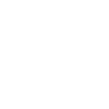
t = 0.00 s
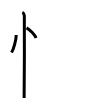
t = 3.00 s
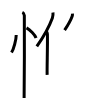
t = 6.00 s
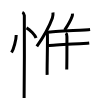
t = 9.00 s
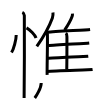
t = 12.00 s
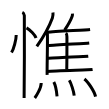
t = 15.00 s

The animated SVG that drew these frames (rendered in a browser with its animation timeline set to each time). Animation: 15 SMIL elements (animate=15); one cycle of 15.00 s.

<svg width="109px" height="109px" viewBox="0 0 px 109px" xmlns="http://www.w3.org/2000/svg" xmlns:xlink="http://www.w3.org/1999/xlink" xml:space="preserve" version="1.1"  baseProfile="full">
<path d="M16.22,35c0.03,4.31-2.47,14.14-4.69,17.5" style="fill:none;stroke:black;stroke-width:3;opacity:0">
  <animate attributeType="CSS" attributeName="opacity" from="0" to="1" begin="0s" dur="1s" repeatCount="Indefinite" fill="freeze" />
</path>
<path d="M26.52,27.83c3.37,1.79,8.7,7.35,9.54,10.13" style="fill:none;stroke:black;stroke-width:3;opacity:0">
  <animate attributeType="CSS" attributeName="opacity" from="0" to="1" begin="1s" dur="1s" repeatCount="Indefinite" fill="freeze" />
</path>
<path d="M22.37,12.25c1.09,0.5,1.74,2.25,1.96,3.25c0.22,1,0,76.25-0.22,82.5" style="fill:none;stroke:black;stroke-width:3;opacity:0">
  <animate attributeType="CSS" attributeName="opacity" from="0" to="1" begin="2s" dur="1s" repeatCount="Indefinite" fill="freeze" />
</path>
<path d="M52.96,12.5c0.17,1.71-0.05,3.94-0.58,5.4c-3.41,9.31-7.74,17.19-15.56,28.53" style="fill:none;stroke:black;stroke-width:3;opacity:0">
  <animate attributeType="CSS" attributeName="opacity" from="0" to="1" begin="3s" dur="1s" repeatCount="Indefinite" fill="freeze" />
</path>
<path d="M46.37,30.98c0.47,0.71,0.99,1.74,1.03,3.04c0.34,9.82-0.55,36.2-0.23,40.81" style="fill:none;stroke:black;stroke-width:3;opacity:0">
  <animate attributeType="CSS" attributeName="opacity" from="0" to="1" begin="4s" dur="1s" repeatCount="Indefinite" fill="freeze" />
</path>
<path d="M72.45,13.54c0.08,0.85-0.02,1.97-0.28,2.7C70.5,20.9,68.4,24.5,64.6,30.16" style="fill:none;stroke:black;stroke-width:3;opacity:0">
  <animate attributeType="CSS" attributeName="opacity" from="0" to="1" begin="5s" dur="1s" repeatCount="Indefinite" fill="freeze" />
</path>
<path d="M47.19,32.31c7.61-0.85,39.63-2.32,42.89-2.78" style="fill:none;stroke:black;stroke-width:3;opacity:0">
  <animate attributeType="CSS" attributeName="opacity" from="0" to="1" begin="6s" dur="1s" repeatCount="Indefinite" fill="freeze" />
</path>
<path d="M65.86,33.24c0.37,0.33,1.07,2.86,1.07,3.44c0,5.85,0.04,23.62-0.18,32.82" style="fill:none;stroke:black;stroke-width:3;opacity:0">
  <animate attributeType="CSS" attributeName="opacity" from="0" to="1" begin="7s" dur="1s" repeatCount="Indefinite" fill="freeze" />
</path>
<path d="M48.21,45.52c7.18-0.7,37.94-2.25,41.03-2.63" style="fill:none;stroke:black;stroke-width:3;opacity:0">
  <animate attributeType="CSS" attributeName="opacity" from="0" to="1" begin="8s" dur="1s" repeatCount="Indefinite" fill="freeze" />
</path>
<path d="M47.34,58.41c7.58-0.59,37.67-1.86,40.92-2.18" style="fill:none;stroke:black;stroke-width:3;opacity:0">
  <animate attributeType="CSS" attributeName="opacity" from="0" to="1" begin="9s" dur="1s" repeatCount="Indefinite" fill="freeze" />
</path>
<path d="M47.34,71.46c7.61-0.85,41.98-1.47,45.24-1.93" style="fill:none;stroke:black;stroke-width:3;opacity:0">
  <animate attributeType="CSS" attributeName="opacity" from="0" to="1" begin="10s" dur="1s" repeatCount="Indefinite" fill="freeze" />
</path>
<path d="M41.22,82.95c0,5.45-5.28,13.5-6.45,15.05" style="fill:none;stroke:black;stroke-width:3;opacity:0">
  <animate attributeType="CSS" attributeName="opacity" from="0" to="1" begin="11s" dur="1s" repeatCount="Indefinite" fill="freeze" />
</path>
<path d="M53.8,81.91c1.48,2.71,2.88,10.16,3.25,14.37" style="fill:none;stroke:black;stroke-width:3;opacity:0">
  <animate attributeType="CSS" attributeName="opacity" from="0" to="1" begin="12s" dur="1s" repeatCount="Indefinite" fill="freeze" />
</path>
<path d="M69.3,80.2c1.73,2.72,4.47,11.19,4.9,15.42" style="fill:none;stroke:black;stroke-width:3;opacity:0">
  <animate attributeType="CSS" attributeName="opacity" from="0" to="1" begin="13s" dur="1s" repeatCount="Indefinite" fill="freeze" />
</path>
<path d="M84.38,78.97c3.94,3.11,10.19,12.8,11.17,17.64" style="fill:none;stroke:black;stroke-width:3;opacity:0">
  <animate attributeType="CSS" attributeName="opacity" from="0" to="1" begin="14s" dur="1s" repeatCount="Indefinite" fill="freeze" />
</path>
</svg>
